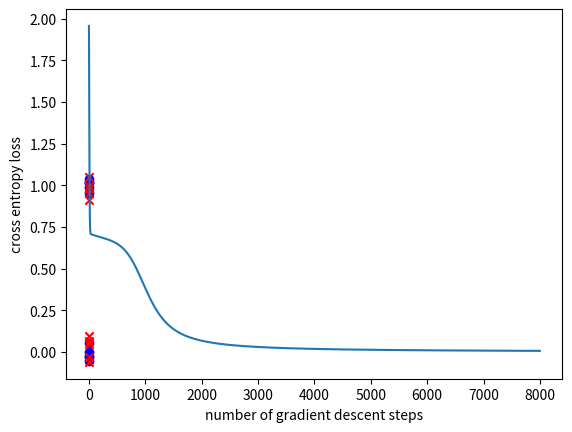

Python code for this plot:
# [redacted]
import sys
import os
import matplotlib.pyplot as plt
import numpy as np
 
class nn_linear_layer:
    
    # linear layer.
    # randomly initialized by creating matrix W and bias b
    def __init__(self, input_size, output_size, std=1):
        self.W = np.random.normal(0,std,(output_size,input_size))
        self.b = np.random.normal(0,std,(output_size,1))
    
    ######
    ## Q1
    def forward(self,x):
        '''
        x: (B, I)
        y: (B, O)
        W: (O, I)
        b: (O, 1)
        '''
        y = x @ self.W.T + self.b.T
        return y
     
    ######
    ## Q2
    ## returns three parameters
    def backprop(self,x,dLdy):
        dydW_b = x
        dydb_bo = np.ones((x.shape[0], 1))
        dydx_oi = self.W

        dLdW = dLdy.T @ dydW_b
        dLdb = dLdy.T @ dydb_bo
        dLdx = dLdy @ dydx_oi

        return dLdW,dLdb,dLdx

    def update_weights(self,dLdW,dLdb):

        # parameter update
        self.W=self.W+dLdW
        self.b=self.b+dLdb

def sigmoid(t_vec):
    return 1 / (1 + np.exp(-t_vec))
class nn_activation_layer:
    
    def __init__(self):
        pass
    
    ######
    ## Q3
    def forward(self,x):
        return sigmoid(x)
    
    ######
    ## Q4
    def backprop(self,x,dLdy):
        s = sigmoid(x)
        dydx = s * (1 - s) # (B, I)

        dLdx = dLdy * dydx  # activation 연산은 element wise 임.
        return dLdx

def softmax(x_vec):
    x_shift = x_vec - np.max(x_vec, axis=1, keepdims=True)
    exp_x = np.exp(x_shift)
    return exp_x / exp_x.sum(axis=1, keepdims=True)
class nn_softmax_layer:
    def __init__(self):
        pass
    ######
    ## Q5
    def forward(self,x):
        return softmax(x) # (B, I)
    
    ######
    ## Q6
    def backprop(self, x, dLdy):
        """
        x: logits (B, C)
        dLdy: upstream grad wrt softmax output (B, C)
        returns dLdx: grad wrt logits (B, C)
        Jacobian-vector product: J = diag(s) - s s^T
        dL/dx = s * (dL/dy - <dL/dy, s>)
        """
        s = self.forward(x)  # (B, C)
        dot = np.sum(dLdy * s, axis=1, keepdims=True)  # (B,1)
        dLdx = s * (dLdy - dot)  # (B, C)
        return dLdx
    
    # def backprop(self,x,dLdy):
    #     s = softmax(x)
    #     dydx = s * (1 - s)
    #     dLdx = dLdy * dydx
    #     return dLdx # (B, I)

class nn_cross_entropy_layer:
    def __init__(self):
        pass
        
    ######
    ## Q7
    # def forward(self, x, y):
    #     logx = np.log(x)
    #     return - np.mean((1-y) * logx[:, [0]] + y * logx[:, [1]])
    def forward(self,x,y):
        # x: probabilities (B, 2), y: labels (B, 1) with values {0,1}
        y_flat = y.reshape(-1, 1)
        # Build one-hot: class 0 is index 0 when y=0
        Y = np.concatenate([1.0 - y_flat, y_flat], axis=1)
        loss = -np.mean(np.sum(Y * np.log(x), axis=1))
        return loss
    
    ######
    ## Q8
    def backprop(self,x,y):
        # Gradient of cross-entropy w.r.t probabilities x
        y_flat = y.reshape(-1, 1)
        Y = np.concatenate([1.0 - y_flat, y_flat], axis=1)
        B = x.shape[0]
        dLdx = -(Y / x) / B
        return dLdx
    # def backprop(self, x, y):
    #     d0 = - (1-y) / x[:, [0]]   # (B,1)
    #     d1 = - y / x[:, [1]]    # (B,1)
    #     return np.hstack([d0, d1])   # (B,2)
    

if __name__ == '__main__':

    # number of data points for each of (0,0), (0,1), (1,0) and (1,1)
    num_d=5

    # number of test runs
    num_test=40

    ## Q9. Hyperparameter setting
    ## learning rate (lr)and number of gradient descent steps (num_gd_step)
    ## This part is not graded (there is no definitive answer).
    ## You can set this hyperparameters through experiments.
    lr= 0.1
    num_gd_step=8000

    # dataset size
    batch_size=4*num_d

    # number of classes is 2
    num_class=2

    # variable to measure accuracy
    accuracy=0

    # set this True if want to plot training data
    show_train_data=True

    # set this True if want to plot loss over gradient descent iteration
    show_loss=True

    ################
    # create training data
    ################

    m_d1 = (0, 0)
    m_d2 = (1, 1)
    m_d3 = (0, 1)
    m_d4 = (1, 0)

    sig = 0.05
    s_d1 = sig ** 2 * np.eye(2)

    d1 = np.random.multivariate_normal(m_d1, s_d1, num_d)
    d2 = np.random.multivariate_normal(m_d2, s_d1, num_d)
    d3 = np.random.multivariate_normal(m_d3, s_d1, num_d)
    d4 = np.random.multivariate_normal(m_d4, s_d1, num_d)

    # training data, and has shape (4*num_d,2)
    x_train_d = np.vstack((d1, d2, d3, d4))
    # training data lables, and has shape (4*num_d,1)
    y_train_d = np.vstack((np.zeros((2 * num_d, 1), dtype='uint8'), np.ones((2 * num_d, 1), dtype='uint8')))
    # y_train_d = np.vstack((np.ones((2 * num_d, 1), dtype='uint8'), np.zeros((2 * num_d, 1), dtype='uint8')))

    if (show_train_data):
        plt.grid()
        plt.scatter(x_train_d[range(2 * num_d), 0], x_train_d[range(2 * num_d), 1], color='b', marker='o')
        plt.scatter(x_train_d[range(2 * num_d, 4 * num_d), 0], x_train_d[range(2 * num_d, 4 * num_d), 1], color='r',
                    marker='x')
        plt.show()

    ################
    # create layers
    ################

    # hidden layer
    # linear layer
    layer1 = nn_linear_layer(input_size=2, output_size=4, )
    # activation layer
    act = nn_activation_layer()

    # output layer
    # linear
    layer2 = nn_linear_layer(input_size=4, output_size=2, )
    # softmax
    smax = nn_softmax_layer()
    # cross entropy
    cent = nn_cross_entropy_layer()

    # variable for plotting loss
    loss_out = np.zeros((num_gd_step))

    ################
    # do training
    ################

    for i in range(num_gd_step):
        
        # fetch data
        x_train = x_train_d
        y_train = y_train_d
            
        ################
        # forward pass
        
        # hidden layer
        # linear
        l1_out = layer1.forward(x_train)
        # activation
        a1_out = act.forward(l1_out)
        
        # output layer
        # linear
        l2_out = layer2.forward(a1_out)
        # softmax
        smax_out = smax.forward(l2_out)
        # cross entropy loss
        loss_out[i] = cent.forward(smax_out, y_train)
        
        ################
        # perform backprop
        # output layer
        # cross entropy
        b_cent_out = cent.backprop(smax_out, y_train)
        # softmax
        b_nce_smax_out = smax.backprop(l2_out, b_cent_out)
        
        # linear
        b_dLdW_2, b_dLdb_2, b_dLdx_2 = layer2.backprop(x=a1_out, dLdy=b_nce_smax_out)
        
        # backprop, hidden layer
        # activation
        b_act_out = act.backprop(x=l1_out, dLdy=b_dLdx_2)
        # linear
        b_dLdW_1, b_dLdb_1, b_dLdx_1 = layer1.backprop(x=x_train, dLdy=b_act_out)
        
        ################
        # update weights: perform gradient descent
        layer2.update_weights(dLdW=-b_dLdW_2 * lr, dLdb=-b_dLdb_2 * lr)
        layer1.update_weights(dLdW=-b_dLdW_1 * lr, dLdb=-b_dLdb_1 * lr)
        
        if (i + 1) % 2000 == 0:
            print('gradient descent iteration:', i + 1)

    # set show_loss to True to plot the loss over gradient descent iterations
    if (show_loss):
        plt.figure(1)
        plt.grid()
        plt.plot(range(num_gd_step), loss_out)
        plt.xlabel('number of gradient descent steps')
        plt.ylabel('cross entropy loss')
        plt.show()

    ################
    # training done
    # now testing

    num_test = 100

    for j in range(num_test):
        
        predicted = np.ones((4,))
        
        # dispersion of test data
        sig_t = 1e-2
        
        # generate test data
        # generate 4 samples, each sample nearby (1,1), (0,0), (1,0), (0,1) respectively
        t11 = np.random.multivariate_normal((1,1), sig_t**2*np.eye(2), 1)
        t00 = np.random.multivariate_normal((0,0), sig_t**2*np.eye(2), 1)
        t10 = np.random.multivariate_normal((1,0), sig_t**2*np.eye(2), 1)
        t01 = np.random.multivariate_normal((0,1), sig_t**2*np.eye(2), 1)
        
        # predicting label for test sample nearby (1,1)
        l1_out = layer1.forward(t11)
        a1_out = act.forward(l1_out)
        l2_out = layer2.forward(a1_out)
        smax_out = smax.forward(l2_out)
        predicted[0] = np.argmax(smax_out)
        print('softmax out for (1,1)', smax_out, 'predicted label:', int(predicted[0]))
        
        # predicting label for test sample nearby (0,0)
        l1_out = layer1.forward(t00)
        a1_out = act.forward(l1_out)
        l2_out = layer2.forward(a1_out)
        smax_out = smax.forward(l2_out)
        predicted[1] = np.argmax(smax_out)
        print('softmax out for (0,0)', smax_out, 'predicted label:', int(predicted[1]))
        
        # predicting label for test sample nearby (1,0)
        l1_out = layer1.forward(t10)
        a1_out = act.forward(l1_out)
        l2_out = layer2.forward(a1_out)
        smax_out = smax.forward(l2_out)
        predicted[2] = np.argmax(smax_out)
        print('softmax out for (1,0)', smax_out, 'predicted label:', int(predicted[2]))
        
        # predicting label for test sample nearby (0,1)
        l1_out = layer1.forward(t01)
        a1_out = act.forward(l1_out)
        l2_out = layer2.forward(a1_out)
        smax_out = smax.forward(l2_out)
        predicted[3] = np.argmax(smax_out)
        print('softmax out for (0,1)', smax_out, 'predicted label:', int(predicted[3]))
        
        print('total predicted labels:', predicted.astype('uint8'))
        
        accuracy += (predicted[0] == 0) & (predicted[1] == 0) & (predicted[2] == 1) & (predicted[3] == 1)
        
        if (j + 1) % 10 == 0:
            print('test iteration:', j + 1)

    print('accuracy:', accuracy / num_test * 100, '%')






